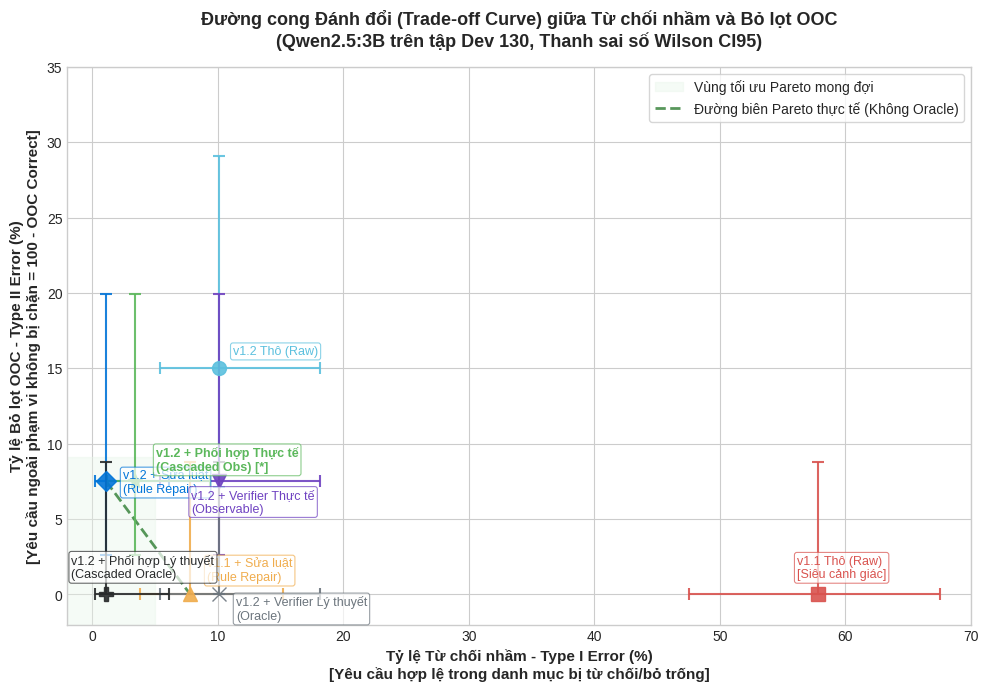

Source code (Python): (Note: this script raises an exception after producing the figure.)
"""
plot_tradeoff_curve.py
Vẽ đường cong đánh đổi (Trade-off Curve / Pareto Frontier) giữa:
- Trục X: False Refusal Rate (%) (Lỗi Loại I: Từ chối nhầm mẫu hợp lệ trong danh mục)
- Trục Y: OOC Leakage Rate (%) (Lỗi Loại II: Bỏ lọt mẫu ngoài danh mục = 100 - OOC Correct)
Kèm khoảng tin cậy Wilson 95% trên cả hai trục.
"""

import matplotlib.pyplot as plt
import numpy as np

# Cài đặt font và style
plt.style.use('seaborn-v0_8-whitegrid' if 'seaborn-v0_8-whitegrid' in plt.style.available else 'default')
fig, ax = plt.subplots(figsize=(10, 7), dpi=300)

# Dữ liệu từ thực nghiệm Dev 130 (Qwen2.5:3B)
# Điểm: (Tên, X_mean, [X_low, X_high], Y_mean, [Y_low, Y_high], màu, marker, offset_text)
data = [
    ("v1.1 Thô (Raw)\n[Siêu cảnh giác]", 57.8, [47.5, 67.5], 0.0, [0.0, 8.8], "#d9534f", "s", (-15, 12)),
    ("v1.1 + Sửa luật\n(Rule Repair)", 7.8, [3.8, 15.2], 0.0, [0.0, 8.8], "#f0ad4e", "^", (12, 10)),
    ("v1.2 Thô (Raw)", 10.1, [5.4, 18.1], 15.0, [7.1, 29.1], "#5bc0de", "o", (10, 10)),
    ("v1.2 + Sửa luật\n(Rule Repair)", 1.1, [0.2, 6.1], 7.5, [2.6, 19.9], "#0275d8", "D", (12, -8)),
    ("v1.2 + Verifier Thực tế\n(Observable)", 10.1, [5.4, 18.1], 7.5, [2.6, 19.9], "#6f42c1", "v", (-20, -22)),
    ("v1.2 + Verifier Lý thuyết\n(Oracle)", 10.1, [5.4, 18.1], 0.0, [0.0, 8.8], "#6c757d", "x", (12, -18)),
    ("v1.2 + Phối hợp Thực tế\n(Cascaded Obs) [*]", 3.4, [1.2, 9.4], 7.5, [2.6, 19.9], "#5cb85c", "*", (15, 8)),
    ("v1.2 + Phối hợp Lý thuyết\n(Cascaded Oracle)", 1.1, [0.2, 6.1], 0.0, [0.0, 8.8], "#292b2c", "P", (-25, 12)),
]

for label, x, x_ci, y, y_ci, color, marker, offset in data:
    xerr = [[x - x_ci[0]], [x_ci[1] - x]]
    yerr = [[y - y_ci[0]], [y_ci[1] - y]]
    
    # Vẽ điểm và thanh sai số Wilson 95%
    ax.errorbar(x, y, xerr=xerr, yerr=yerr, fmt=marker, color=color, ecolor=color,
                elinewidth=1.5, capsize=4, capthick=1.5, markersize=10, alpha=0.9, zorder=4)
    
    # Chú thích nhãn
    ax.annotate(label, (x, y), textcoords="offset points", xytext=offset,
                fontsize=9, fontweight='bold' if '[*]' in label else 'normal',
                color=color, bbox=dict(boxstyle="round,pad=0.2", fc="white", ec=color, alpha=0.7, lw=0.8),
                zorder=5)

# Vẽ vùng Pareto lý tưởng (Góc dưới bên trái: cả hai lỗi đều bằng 0%)
ax.axvspan(-2, 5, ymin=0, ymax=0.3, color='#e8f5e9', alpha=0.4, label="Vùng tối ưu Pareto mong đợi", zorder=1)

# Vẽ đường cong đánh đổi thực tế (Pareto Frontier) nối các điểm trội thực tế
# Điểm thực tế: v1.2+Rule (1.1, 7.5) -> v1.1+Rule (7.8, 0.0)
pareto_x = [1.1, 7.8]
pareto_y = [7.5, 0.0]
ax.plot(pareto_x, pareto_y, '--', color='#2e7d32', lw=2, alpha=0.8, label="Đường biên Pareto thực tế (Không Oracle)", zorder=2)

ax.set_xlabel("Tỷ lệ Từ chối nhầm - Type I Error (%)\n[Yêu cầu hợp lệ trong danh mục bị từ chối/bỏ trống]", fontsize=11, fontweight='bold')
ax.set_ylabel("Tỷ lệ Bỏ lọt OOC - Type II Error (%)\n[Yêu cầu ngoài phạm vi không bị chặn = 100 - OOC Correct]", fontsize=11, fontweight='bold')
ax.set_title("Đường cong Đánh đổi (Trade-off Curve) giữa Từ chối nhầm và Bỏ lọt OOC\n(Qwen2.5:3B trên tập Dev 130, Thanh sai số Wilson CI95)", fontsize=13, fontweight='bold', pad=15)

ax.set_xlim(-2, 70)
ax.set_ylim(-2, 35)

ax.legend(loc="upper right", frameon=True, fontsize=10)
plt.tight_layout()

out_png = "amazon_benchmark/tradeoff_curve_qwen.png"
plt.savefig(out_png, dpi=300)
print(f"✅ Đã lưu đồ thị đường cong đánh đổi tại: {out_png}")
